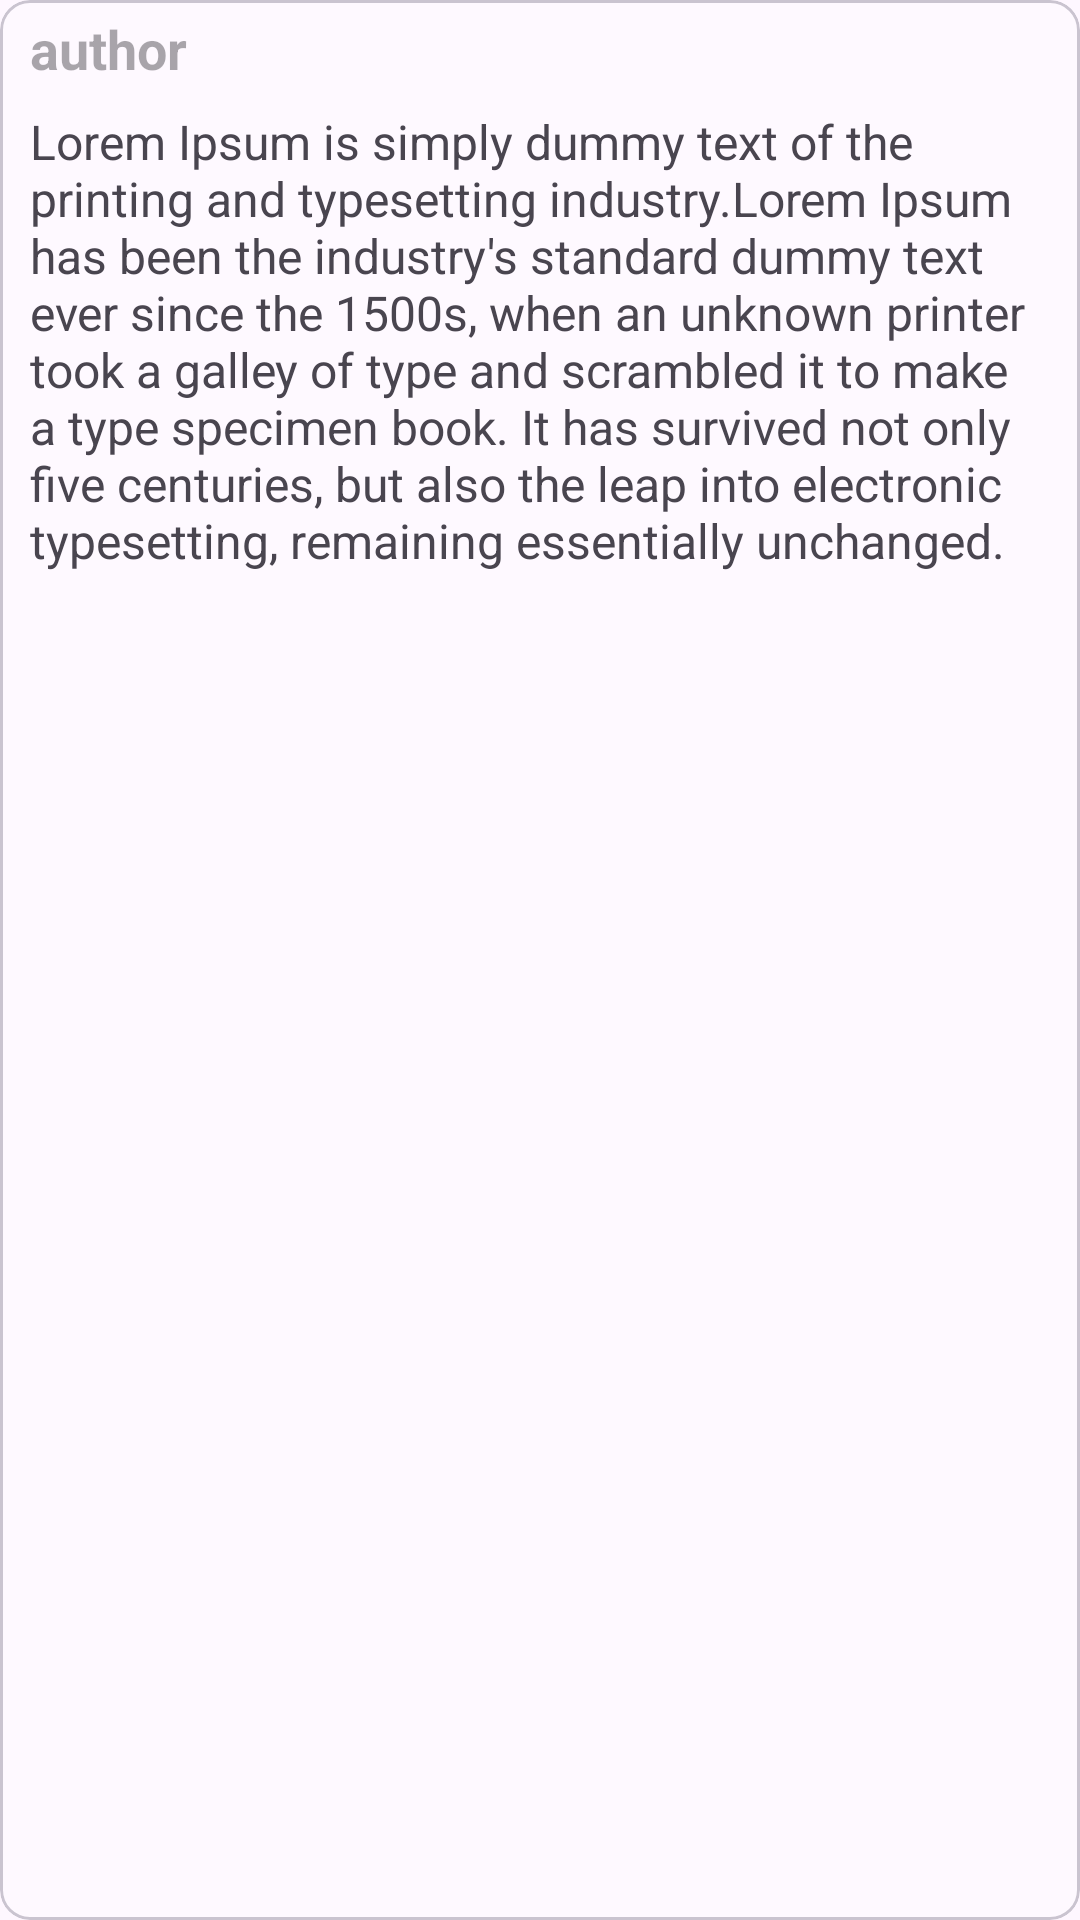

Layout XML and referenced resources for this Android screen:
<!-- AndroidManifest.xml: application theme Theme.MyApplication -->
<!-- res/layout/review_card_modal.xml -->
<?xml version="1.0" encoding="utf-8"?>
<com.google.android.material.card.MaterialCardView
    xmlns:android="http://schemas.android.com/apk/res/android"
    xmlns:tools="http://schemas.android.com/tools"
    android:layout_width="235sp"
    android:layout_height="200sp"
    xmlns:app="http://schemas.android.com/apk/res-auto"
    app:cardCornerRadius="10sp"
    app:cardPreventCornerOverlap="false"
    app:cardBackgroundColor="@color/translucent"
    android:layout_marginStart="10sp"
    android:layout_marginBottom="4sp">
    
    <androidx.core.widget.NestedScrollView
        android:layout_width="match_parent"
        android:layout_height="match_parent">

        <androidx.constraintlayout.widget.ConstraintLayout
            android:layout_width="match_parent"
            android:layout_height="match_parent">

            <TextView
                android:id="@+id/reviews_author"
                android:layout_width="wrap_content"
                android:layout_height="wrap_content"
                android:hint="author"
                android:paddingStart="10sp"
                android:paddingEnd="10sp"
                android:paddingTop="4sp"
                android:textSize="18sp"
                android:textStyle="bold"
                app:layout_constraintStart_toStartOf="parent"
                app:layout_constraintTop_toTopOf="parent" />

            <TextView
                android:id="@+id/reviews_text_area"
                android:layout_width="match_parent"
                android:layout_height="match_parent"
                android:layout_marginTop="8sp"
                android:layout_marginBottom="4sp"
                android:nestedScrollingEnabled="true"
                android:paddingStart="10sp"
                android:paddingEnd="10sp"
                android:scrollbarStyle="insideInset"
                android:scrollbars="vertical"
                android:text="@string/lorem"
                android:textSize="16dp"
                app:layout_constraintBottom_toBottomOf="parent"
                app:layout_constraintEnd_toEndOf="parent"
                app:layout_constraintStart_toStartOf="parent"
                app:layout_constraintTop_toBottomOf="@+id/reviews_author" />

        </androidx.constraintlayout.widget.ConstraintLayout>

    </androidx.core.widget.NestedScrollView>

</com.google.android.material.card.MaterialCardView>
<!-- resources referenced by this layout -->
<resources>
  <color name="translucent">#32FFFFFF</color>
  <string name="lorem">Lorem Ipsum is simply dummy text of the printing and typesetting industry.Lorem Ipsum has been the industry\'s standard dummy text ever since the 1500s, when an unknown printer took a galley of type and scrambled it to make a type specimen book. It has survived not only five centuries, but also the leap into electronic typesetting, remaining essentially unchanged. </string>
  <style name="Theme.MyApplication" parent="Base.Theme.MyApplication" />
  <style name="Base.Theme.MyApplication" parent="Theme.Material3.DayNight.NoActionBar">
          
          
      </style>
</resources>
